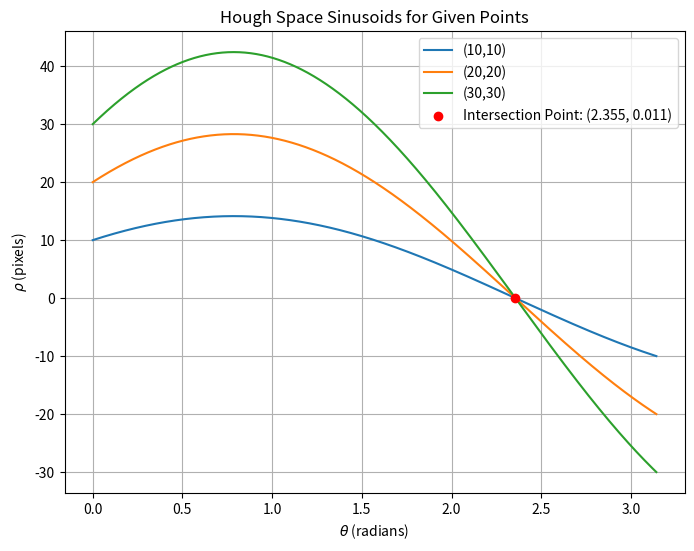

Write the Python code that produced this figure. (Note: this script raises an exception after producing the figure.)
import numpy as np
from matplotlib import pyplot as plt


points = [(10, 10), (20, 20), (30, 30)]
theta = np.linspace(0, np.pi, 1000)
plt.figure(figsize=(8, 6))

rho_curves = []
for (x, y) in points:
    rho = x * np.cos(theta) + y * np.sin(theta)
    rho_curves.append(rho)
    plt.plot(theta, rho, label=f"({x},{y})")

plt.xlabel(r'$\theta$ (radians)')
plt.ylabel(r'$\rho$ (pixels)')
plt.title("Hough Space Sinusoids for Given Points")
plt.legend()
plt.grid()

rho_curves = np.array(rho_curves)
differences = np.abs(rho_curves[0] - rho_curves[1]) + np.abs(rho_curves[0] - rho_curves[2])
min_index = np.argmin(differences)

theta_intersect = theta[min_index]
rho_intersect = rho_curves[0][min_index]

print(theta_intersect, rho_intersect)
plt.scatter(theta_intersect, rho_intersect, color='red', zorder=3, label=f"Intersection Point: ({2.355}, {0.011})")
plt.legend()
plt.savefig("../results/houghSpacePlot.png", dpi=300, bbox_inches='tight')
plt.show()

